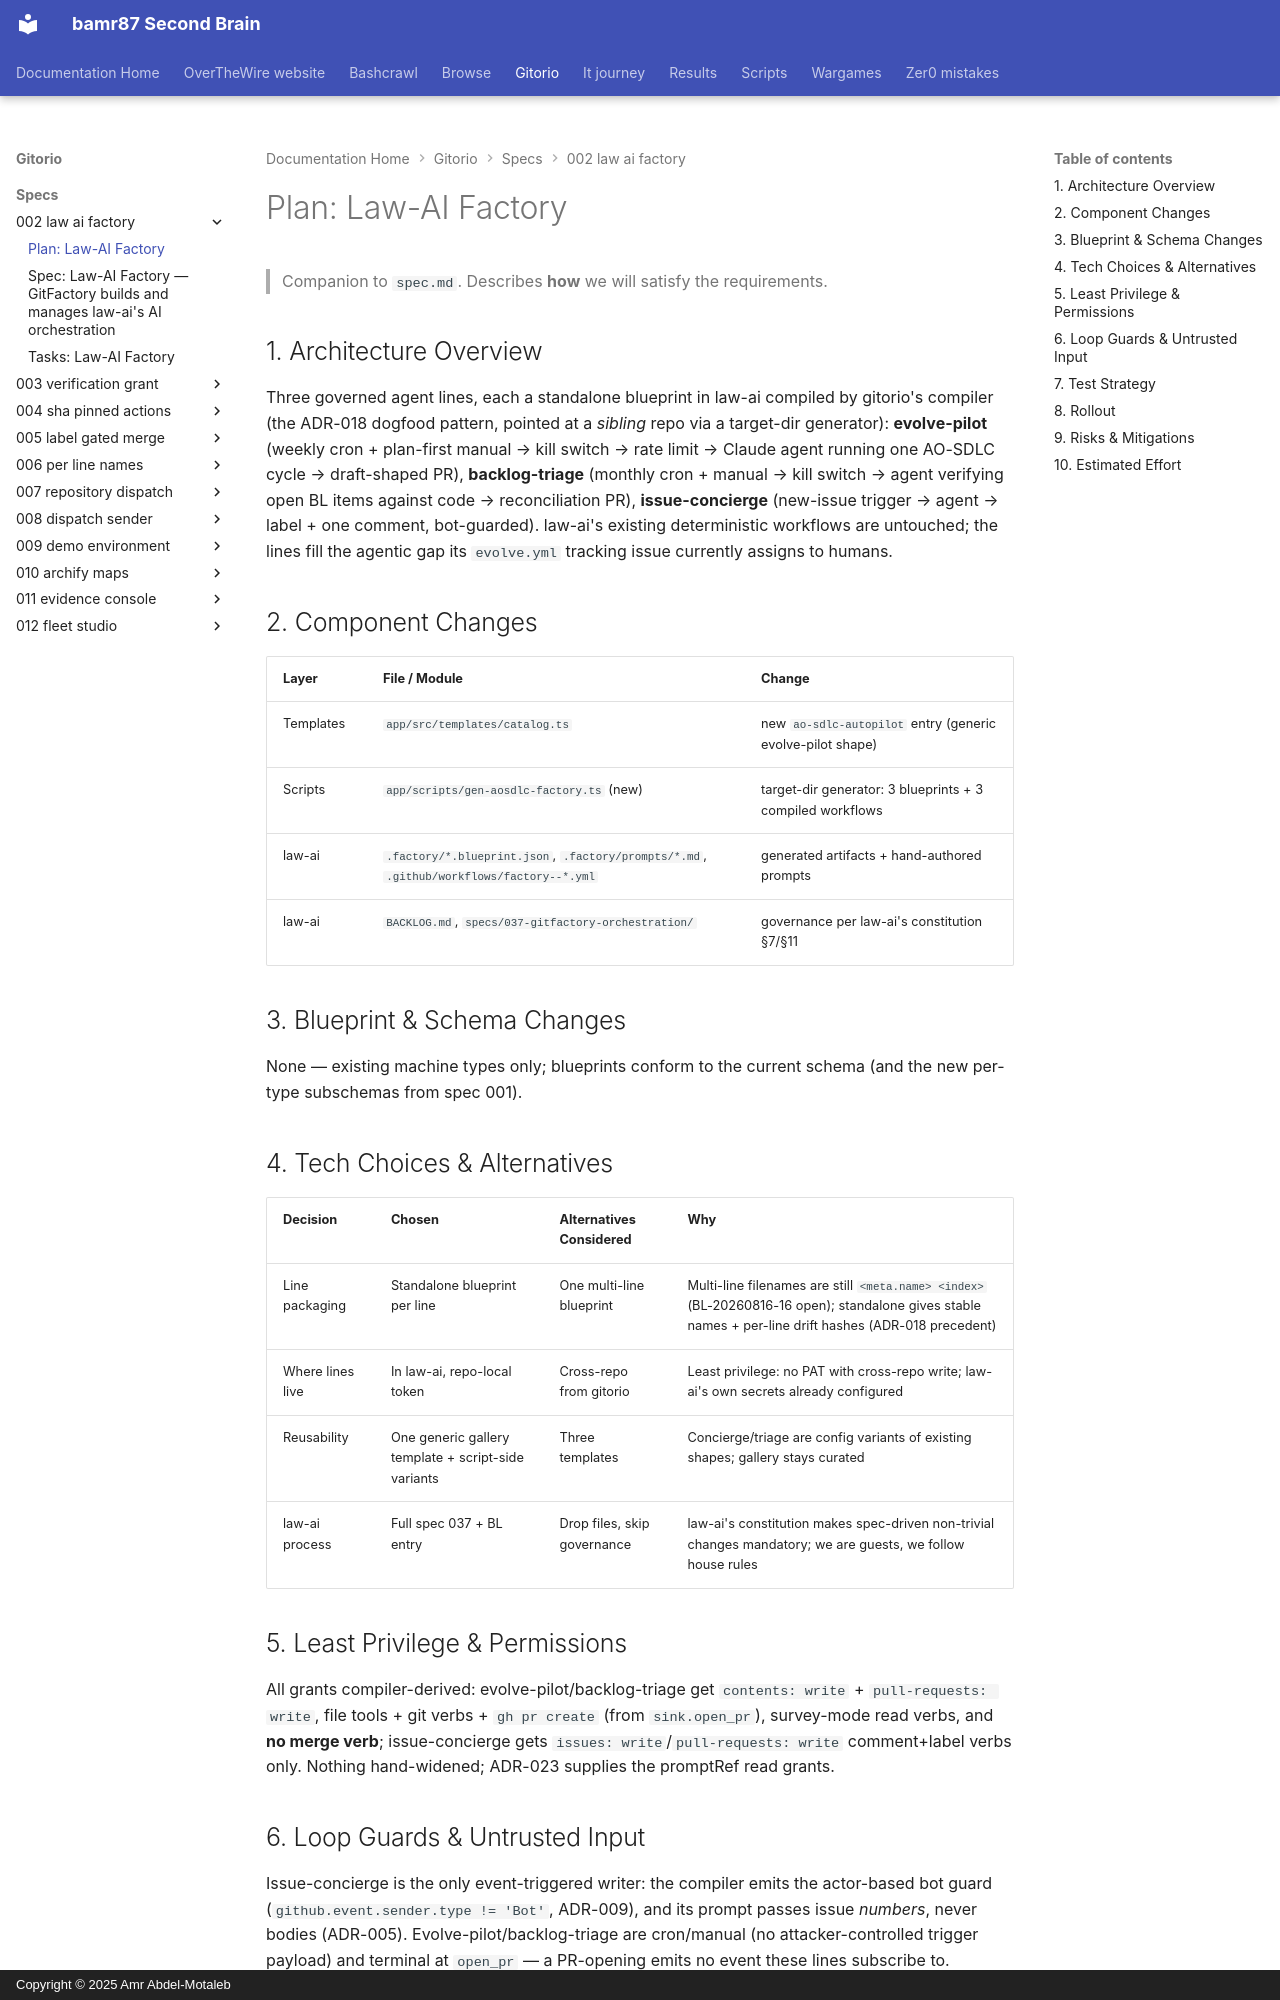

repository: bamr87/README · page: gitorio/specs/002-law-ai-factory/plan/index.html · generator: mkdocs · copyright: Copyright © 2025 Amr Abdel-Motaleb

---
source_file: specs/002-law-ai-factory/plan.md
source_repo: bamr87/gitorio
source_url: https://github.com/bamr87/gitorio/blob/main/specs/002-law-ai-factory/plan.md
title: 'Plan: Law-AI Factory'
---
# Plan: Law-AI Factory

> Companion to `spec.md`. Describes **how** we will satisfy the requirements.

## 1. Architecture Overview

Three governed agent lines, each a standalone blueprint in law-ai compiled by gitorio's compiler (the ADR-018 dogfood pattern, pointed at a *sibling* repo via a target-dir generator): **evolve-pilot** (weekly cron + plan-first manual → kill switch → rate limit → Claude agent running one AO-SDLC cycle → draft-shaped PR), **backlog-triage** (monthly cron + manual → kill switch → agent verifying open BL items against code → reconciliation PR), **issue-concierge** (new-issue trigger → agent → label + one comment, bot-guarded). law-ai's existing deterministic workflows are untouched; the lines fill the agentic gap its `evolve.yml` tracking issue currently assigns to humans.

## 2. Component Changes

| Layer | File / Module | Change |
|-------|---------------|--------|
| Templates | `app/src/templates/catalog.ts` | new `ao-sdlc-autopilot` entry (generic evolve-pilot shape) |
| Scripts | `app/scripts/gen-aosdlc-factory.ts` (new) | target-dir generator: 3 blueprints + 3 compiled workflows |
| law-ai | `.factory/*.blueprint.json`, `.factory/prompts/*.md`, `.github/workflows/factory--*.yml` | generated artifacts + hand-authored prompts |
| law-ai | `BACKLOG.md`, `specs/037-gitfactory-orchestration/` | governance per law-ai's constitution §7/§11 |

## 3. Blueprint & Schema Changes

None — existing machine types only; blueprints conform to the current schema (and the new per-type subschemas from spec 001).

## 4. Tech Choices & Alternatives

| Decision | Chosen | Alternatives Considered | Why |
|----------|--------|-------------------------|-----|
| Line packaging | Standalone blueprint per line | One multi-line blueprint | Multi-line filenames are still `<meta.name> <index>` (BL-20260816-16 open); standalone gives stable names + per-line drift hashes (ADR-018 precedent) |
| Where lines live | In law-ai, repo-local token | Cross-repo from gitorio | Least privilege: no PAT with cross-repo write; law-ai's own secrets already configured |
| Reusability | One generic gallery template + script-side variants | Three templates | Concierge/triage are config variants of existing shapes; gallery stays curated |
| law-ai process | Full spec 037 + BL entry | Drop files, skip governance | law-ai's constitution makes spec-driven non-trivial changes mandatory; we are guests, we follow house rules |

## 5. Least Privilege & Permissions

All grants compiler-derived: evolve-pilot/backlog-triage get `contents: write` + `pull-requests: write`, file tools + git verbs + `gh pr create` (from `sink.open_pr`), survey-mode read verbs, and **no merge verb**; issue-concierge gets `issues: write`/`pull-requests: write` comment+label verbs only. Nothing hand-widened; ADR-023 supplies the promptRef read grants.
